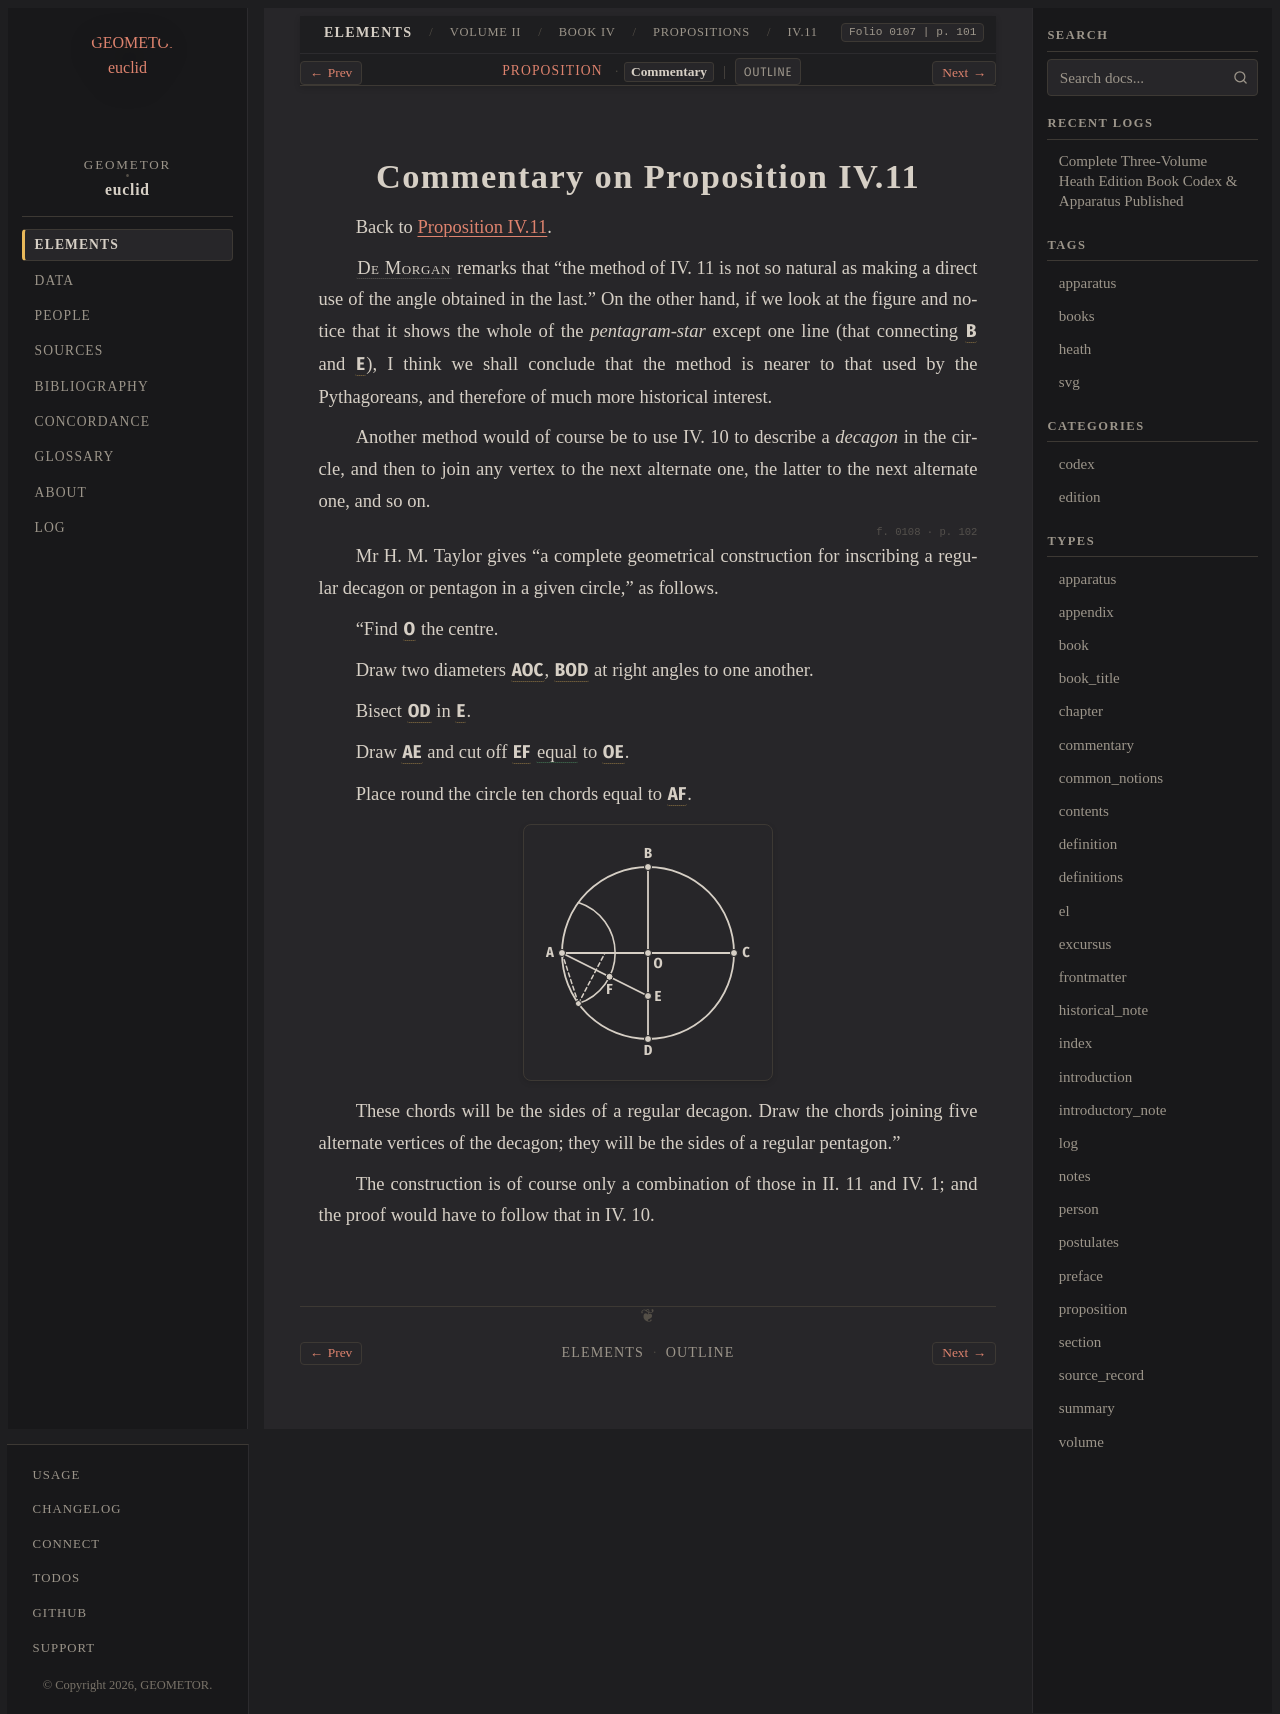

repository: geometor/euclid · page: heath/volume_II/book_iv/propositions/11/commentary.html · generator: sphinx

:canonical_id: IV.11.commentary
:volume: II
:book: IV
:proposition: 11
:type: commentary
:title: Commentary on Proposition IV.11
:folios: 0107, 0108
:folio: 0107
:page: 101
:pages: 101, 102

.. _IV.11.commentary:

Commentary on Proposition IV.11
===============================

Back to :ref:`Proposition IV.11 <IV.11>`.

.. folio:: 0107
   :page: 101

:person:`De Morgan <de-morgan>` remarks that "the method of IV. 11 is not so natural as making a direct use of the angle obtained in the last." On the other hand, if we look at the figure and notice that it shows the whole of the *pentagram-star* except one line (that connecting :g:`B <0106.g1:B>` and :g:`E <0106.g1:E>`), I think we shall conclude that the method is nearer to that used by the Pythagoreans, and therefore of much more historical interest.

Another method would of course be to use IV. 10 to describe a *decagon* in the circle, and then to join any vertex to the next alternate one, the latter to the next alternate one, and so on.

.. _folio-ii-0108:

.. folio:: 0108
   :page: 102

Mr H. M. Taylor gives "a complete geometrical construction for inscribing a regular decagon or pentagon in a given circle," as follows.

"Find :g:`O <0108.g1:O>` the centre.

Draw two diameters :g:`AOC <0108.g1:/ A O C />`, :g:`BOD <0108.g1:/ B O D />` at right
angles to one another.

Bisect :g:`OD <0108.g1:/ O D />` in :g:`E <0108.g1:E>`.

Draw :g:`AE <0108.g1:/ A E />` and cut off :g:`EF <0108.g1:/ E F />` :eq:`equal <0108.g1:/ E F / = 0108.g1:/ O E />` to :g:`OE <0108.g1:/ O E />`.

Place round the circle ten chords equal
to :g:`AF <0108.g1:/ A F />`.

.. picture:: 0108.g1.svg
   :alt: Taylor's decagon and pentagon construction

These chords will be the sides of a regular
decagon. Draw the chords joining five alternate
vertices of the decagon; they will be the sides
of a regular pentagon."

The construction is of course only a combination
of those in II. 11 and IV. 1; and the
proof would have to follow that in IV. 10.
